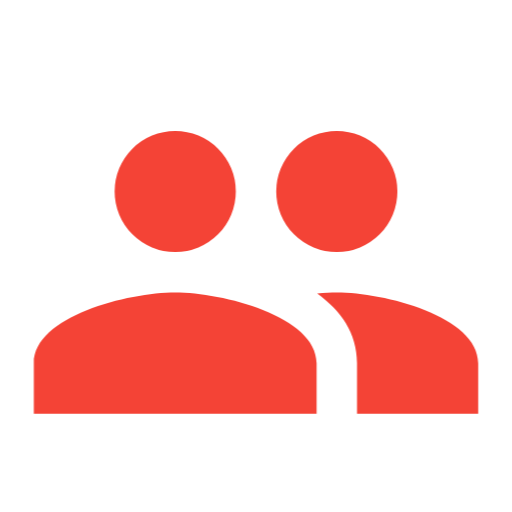
t = 0.00 s
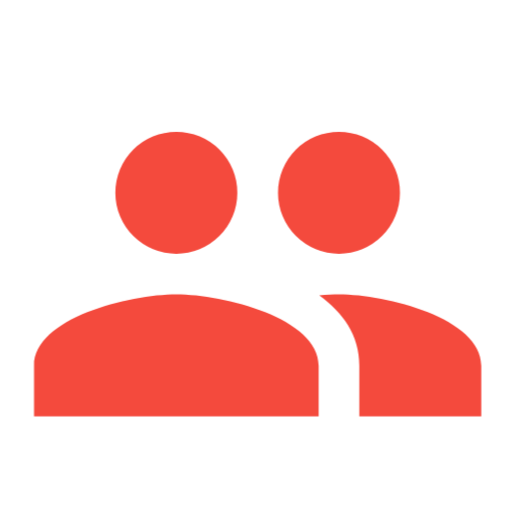
t = 0.38 s
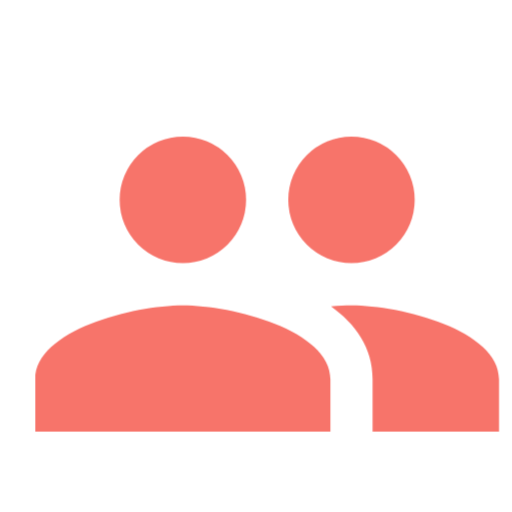
t = 1.13 s
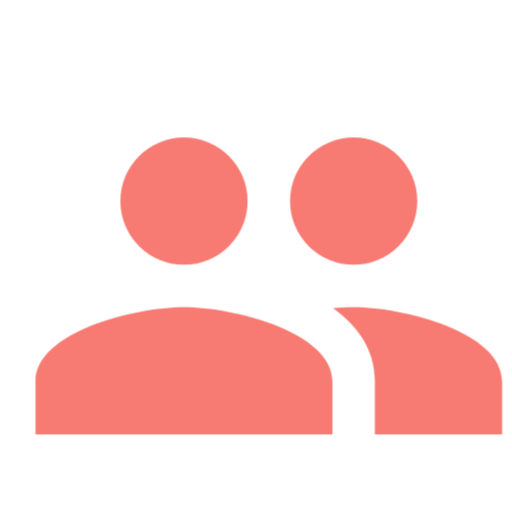
t = 1.50 s
t = 1.88 s: frame unchanged from t = 1.13 s, image omitted
t = 2.63 s: frame unchanged from t = 0.38 s, image omitted

The animated SVG that drew these frames (rendered in a browser with its animation timeline set to each time). Animation: 1 CSS @keyframes rule; one cycle of 3.00 s, repeats indefinitely.

<svg xmlns="http://www.w3.org/2000/svg" viewBox="0 0 24 24" shape-rendering="geometricPrecision">
      <style>
        .animated { 
          animation: breathing 3s ease-in-out infinite;
        }
        @keyframes breathing {
          0% { opacity: 1; transform: scale(1); }
          50% { opacity: 0.7; transform: scale(1.05); }
          100% { opacity: 1; transform: scale(1); }
        }
      </style><path class="animated" fill="#f44336" d="M15.787 13.71c-.275 0-.587 0-.918.047 1.098.796 1.865 1.847 1.865 3.267v2.367h5.68v-2.367c0-2.206-4.42-3.314-6.627-3.314m-7.575 0c-2.206 0-6.628 1.108-6.628 3.314v2.367H14.84v-2.367c0-2.206-4.421-3.314-6.628-3.314m0-1.894a2.84 2.84 0 0 0 2.841-2.84 2.84 2.84 0 0 0-2.84-2.84 2.84 2.84 0 0 0-2.841 2.84 2.84 2.84 0 0 0 2.84 2.84m7.575 0a2.84 2.84 0 0 0 2.84-2.84 2.84 2.84 0 0 0-2.84-2.84 2.84 2.84 0 0 0-2.84 2.84 2.84 2.84 0 0 0 2.84 2.84"/></svg>
